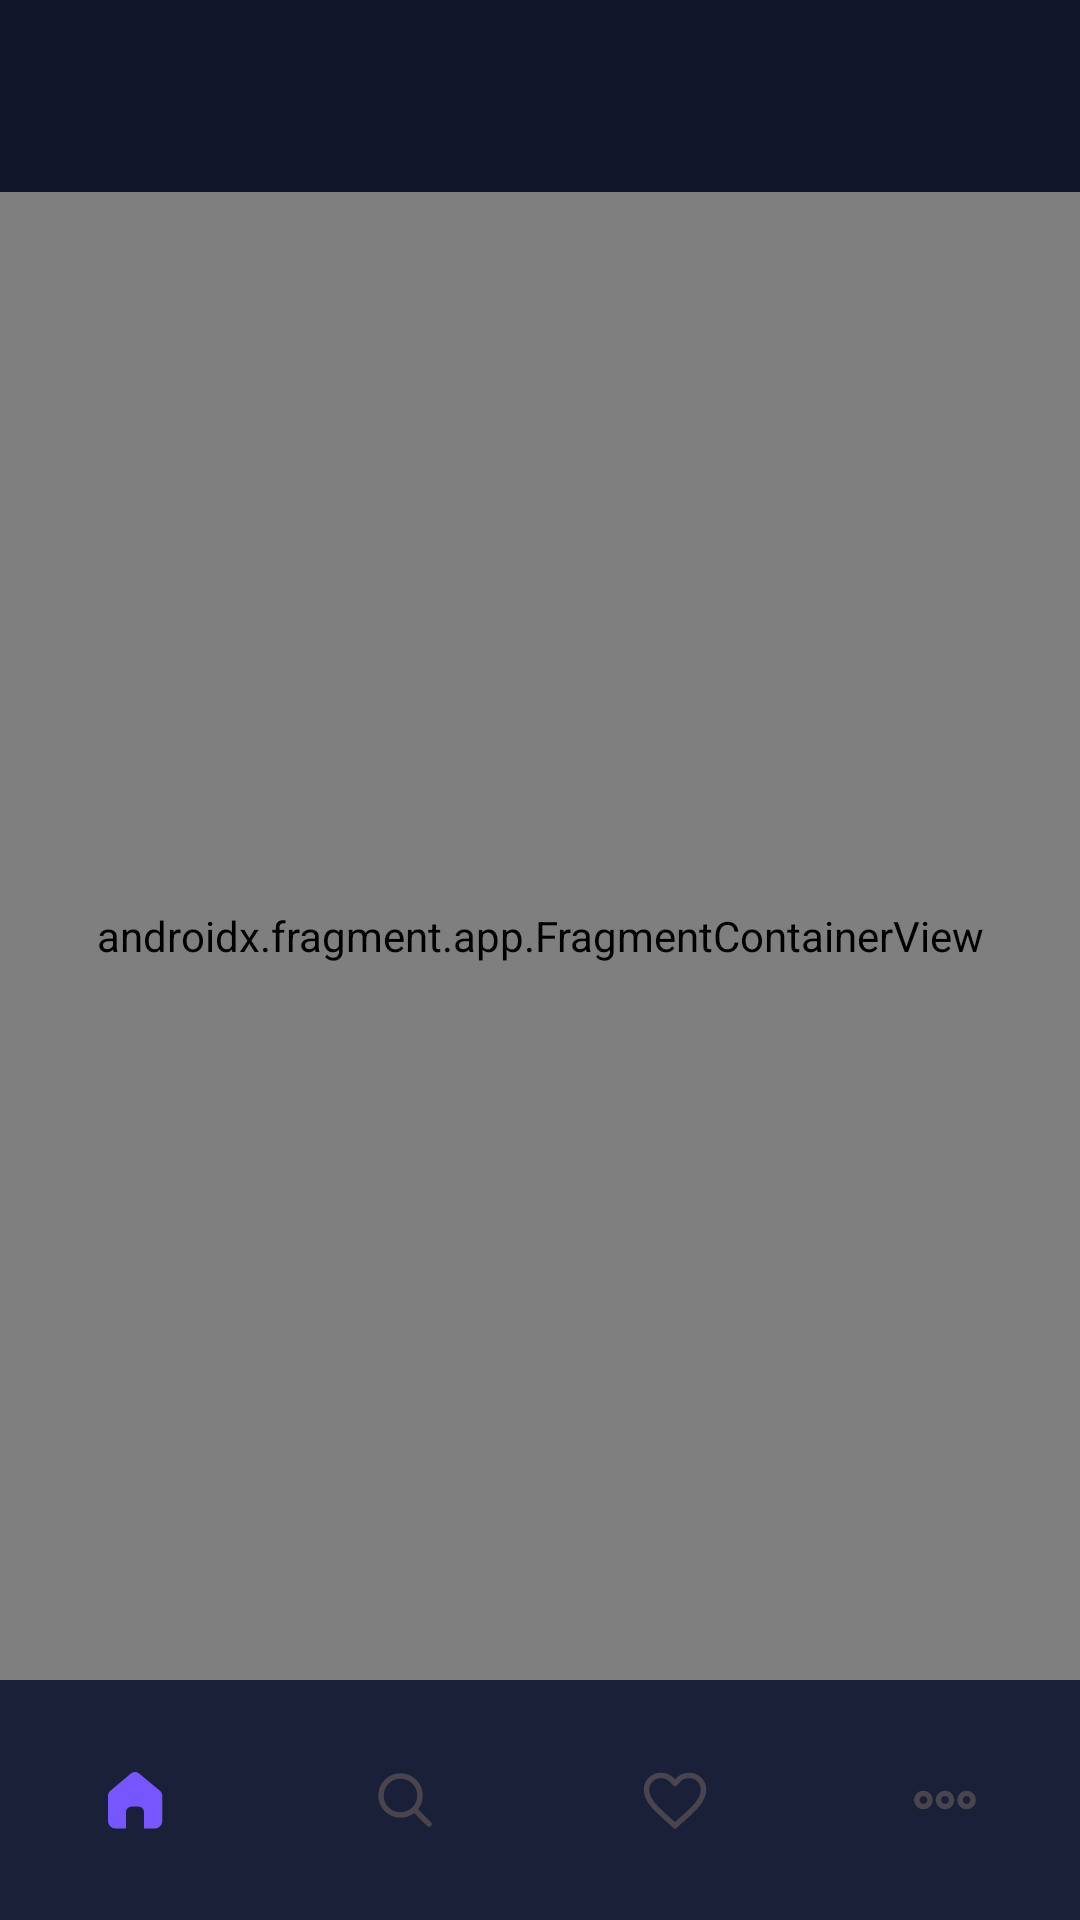

Produce the Android XML layout that renders to this screen, including the resource entries it uses.
<!-- AndroidManifest.xml: application theme Theme.MovieVerse -->
<!-- res/layout/activity_main.xml -->
<?xml version="1.0" encoding="utf-8"?>
<androidx.constraintlayout.widget.ConstraintLayout xmlns:android="http://schemas.android.com/apk/res/android"
    xmlns:tools="http://schemas.android.com/tools"
    xmlns:app="http://schemas.android.com/apk/res-auto"
    android:id="@+id/main"
    android:layout_width="match_parent"
    android:layout_height="match_parent"
    tools:context=".MainActivity">

    <com.google.android.material.appbar.AppBarLayout
        android:layout_width="match_parent"
        android:layout_height="wrap_content"
        app:layout_constraintTop_toTopOf="parent"
        app:layout_constraintStart_toStartOf="parent"
        app:layout_constraintEnd_toEndOf="parent"
        android:id="@+id/app_bar_layout"
        >
        <com.google.android.material.appbar.MaterialToolbar
            android:layout_width="match_parent"
            android:layout_height="wrap_content"
            android:id="@+id/tool_bar"
            />
    </com.google.android.material.appbar.AppBarLayout>

    <androidx.fragment.app.FragmentContainerView
        android:layout_width="match_parent"
        android:layout_height="0dp"
        android:id="@+id/nav_host_fragment"
        android:name="androidx.navigation.fragment.NavHostFragment"
        app:defaultNavHost="true"
        app:navGraph="@navigation/nav_graph"
        app:layout_constraintTop_toBottomOf="@id/app_bar_layout"
        app:layout_constraintStart_toStartOf="parent"
        app:layout_constraintEnd_toEndOf="parent"
        app:layout_constraintBottom_toTopOf="@id/nav_bottom_view"
        />

    <com.google.android.material.bottomnavigation.BottomNavigationView
        android:id="@+id/nav_bottom_view"
        android:layout_width="match_parent"
        android:layout_height="wrap_content"
        android:background="@color/mv_surface_elevated"
        app:elevation="0dp"
        app:itemActiveIndicatorStyle="@null"
        app:itemIconTint="@null"
        app:labelVisibilityMode="unlabeled"
        app:menu="@menu/bottom_nav_menu"
        app:layout_constraintBottom_toBottomOf="parent"
        app:layout_constraintStart_toStartOf="parent"
        app:layout_constraintEnd_toEndOf="parent" />

</androidx.constraintlayout.widget.ConstraintLayout>
<!-- resources referenced by this layout -->
<resources>
  <color name="mv_surface_elevated">#1A2038</color>
  <style name="Theme.MovieVerse" parent="Base.Theme.MovieVerse" />
  <style name="Base.Theme.MovieVerse" parent="Theme.Material3.DayNight.NoActionBar">
          
          
  
          
          <item name="colorPrimary">@color/mv_primary</item>
          <item name="colorOnPrimary">@color/mv_text_primary</item>
          <item name="colorSecondary">@color/mv_secondary</item>
          <item name="colorOnSecondary">@color/mv_text_primary</item>
  
          
          <item name="android:colorBackground">@color/mv_background</item>
          <item name="colorSurface">@color/mv_surface</item>
          <item name="colorOnSurface">@color/mv_text_primary</item>
          <item name="colorError">@color/mv_error</item>
  
          
          <item name="android:statusBarColor">@color/mv_background</item>
          <item name="android:navigationBarColor">@color/mv_background</item>
          <item name="android:windowLightStatusBar">false</item>
  
      </style>
  <color name="mv_primary">#7657FF</color>
  <color name="mv_text_primary">#F5F6FF</color>
  <color name="mv_secondary">#A855F7</color>
  <color name="mv_background">#080B1A</color>
  <color name="mv_surface">#11162B</color>
  <color name="mv_error">#FF5C70</color>
</resources>
